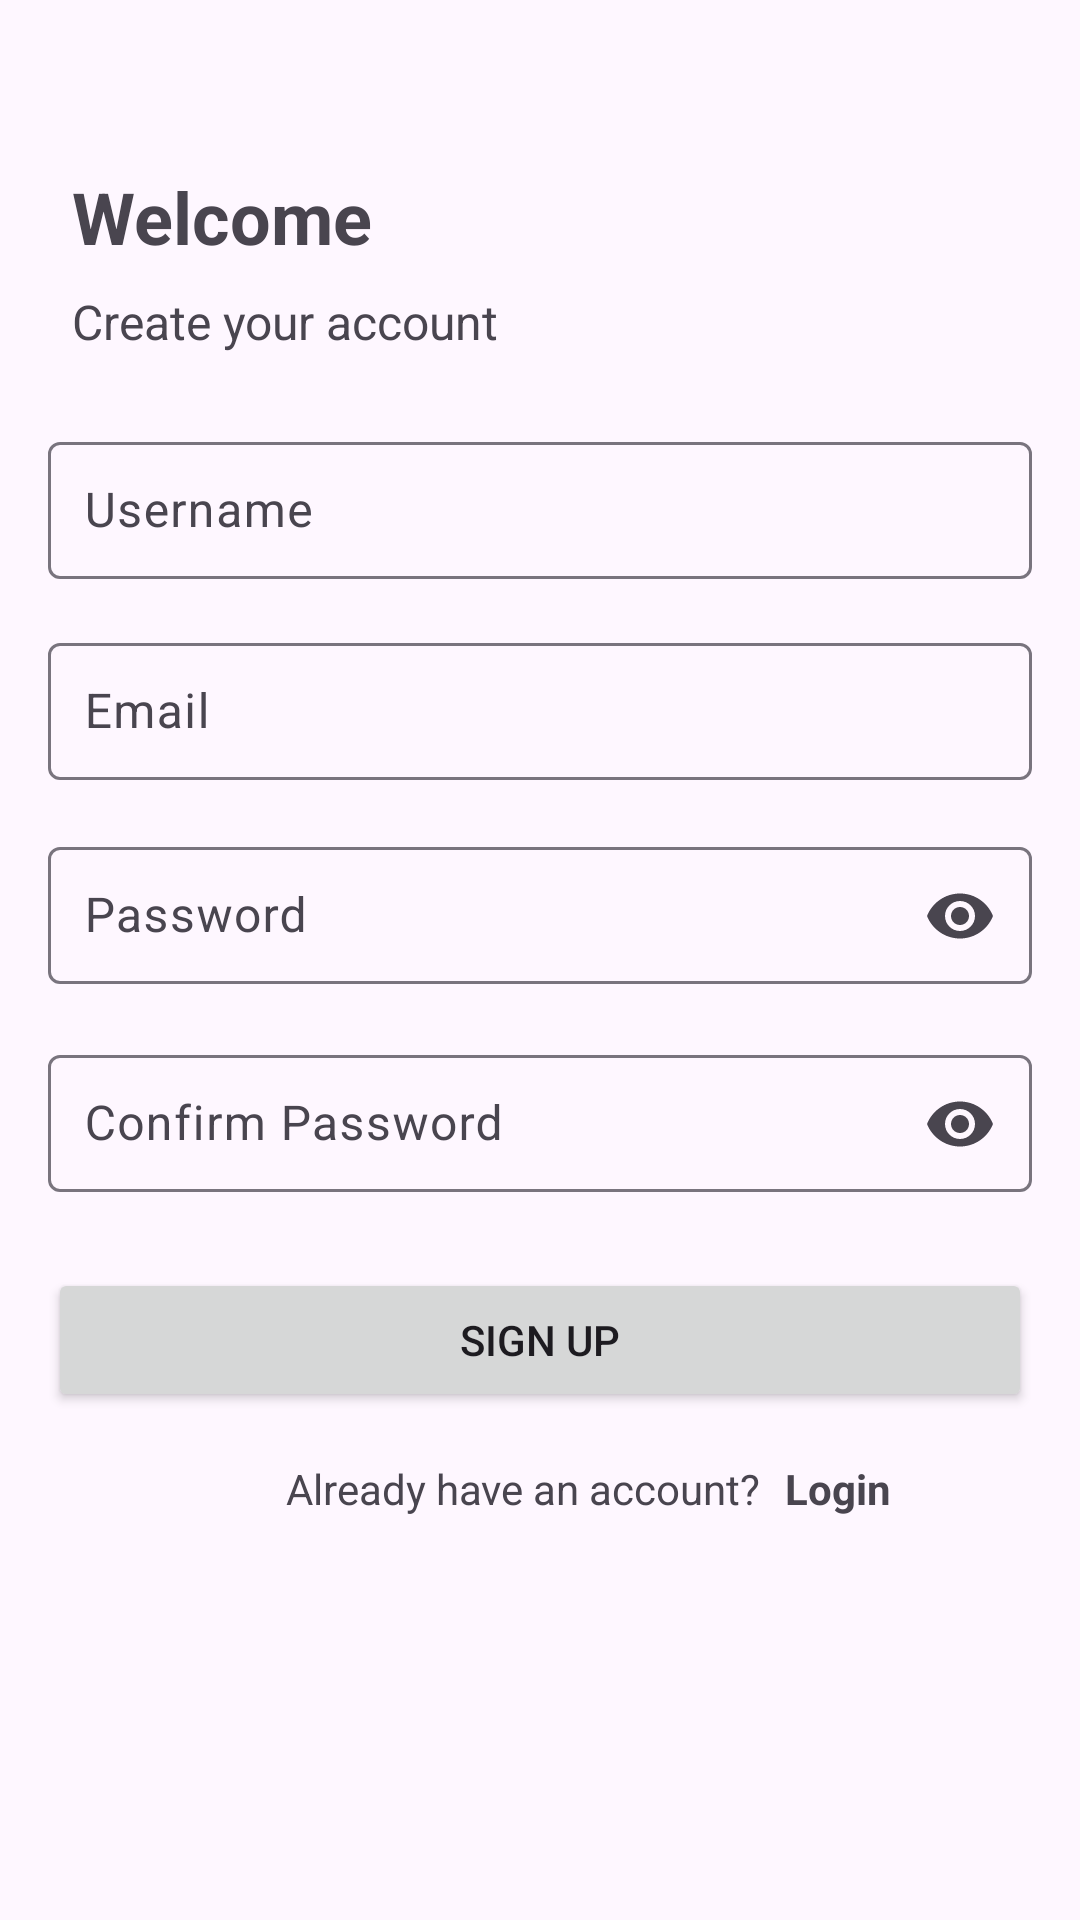

Write the Android layout XML for this screen, with the resource values it uses.
<!-- AndroidManifest.xml: application theme Theme.Assignment2AzizahFathimatuzzahro -->
<!-- res/layout/activity_signup.xml -->
<?xml version="1.0" encoding="utf-8"?>
<androidx.constraintlayout.widget.ConstraintLayout
    xmlns:android="http://schemas.android.com/apk/res/android"
    xmlns:app="http://schemas.android.com/apk/res-auto"
    android:layout_width="match_parent"
    android:layout_height="match_parent"
    android:padding="16dp">

    
    <TextView
        android:id="@+id/welcomeText"
        android:layout_width="wrap_content"
        android:layout_height="wrap_content"
        android:text="Welcome"
        android:textSize="24sp"
        android:textStyle="bold"
        app:layout_constraintTop_toTopOf="parent"
        app:layout_constraintStart_toStartOf="parent"
        android:layout_marginTop="40dp"
        android:layout_marginStart="8dp" />

    <TextView
        android:id="@+id/createAccountText"
        android:layout_width="wrap_content"
        android:layout_height="wrap_content"
        android:text="Create your account"
        android:textSize="16sp"
        app:layout_constraintTop_toBottomOf="@id/welcomeText"
        app:layout_constraintStart_toStartOf="@id/welcomeText"
        android:layout_marginTop="8dp" />

    
    <com.google.android.material.textfield.TextInputLayout
        android:id="@+id/usernameInputLayout"
        android:layout_width="0dp"
        android:layout_height="wrap_content"
        app:layout_constraintTop_toBottomOf="@id/createAccountText"
        app:layout_constraintEnd_toEndOf="parent"
        app:layout_constraintStart_toStartOf="parent"
        android:layout_marginTop="24dp">

        <com.google.android.material.textfield.TextInputEditText
            android:id="@+id/et_username"
            android:layout_width="match_parent"
            android:layout_height="wrap_content"
            android:hint="Username"
            android:padding="12dp" />
    </com.google.android.material.textfield.TextInputLayout>

    
    <com.google.android.material.textfield.TextInputLayout
        android:id="@+id/emailInputLayout"
        android:layout_width="0dp"
        android:layout_height="wrap_content"
        app:layout_constraintTop_toBottomOf="@id/usernameInputLayout"
        app:layout_constraintEnd_toEndOf="parent"
        app:layout_constraintStart_toStartOf="parent"
        android:layout_marginTop="16dp">

        <com.google.android.material.textfield.TextInputEditText
            android:id="@+id/et_email"
            android:layout_width="match_parent"
            android:layout_height="wrap_content"
            android:hint="Email"
            android:padding="12dp"
            android:inputType="textEmailAddress" />
    </com.google.android.material.textfield.TextInputLayout>

    
    <com.google.android.material.textfield.TextInputLayout
        android:id="@+id/passwordInputLayout"
        android:layout_width="0dp"
        android:layout_height="wrap_content"
        app:endIconDrawable="@drawable/baseline_remove_red_eye_24"
        app:endIconMode="password_toggle"
        app:layout_constraintTop_toBottomOf="@id/emailInputLayout"
        app:layout_constraintEnd_toEndOf="parent"
        app:layout_constraintStart_toStartOf="parent"
        android:layout_marginTop="16dp">

        <com.google.android.material.textfield.TextInputEditText
            android:id="@+id/passwordEditText"
            android:layout_width="match_parent"
            android:layout_height="wrap_content"
            android:hint="Password"
            android:padding="12dp"
            android:inputType="textPassword" />
    </com.google.android.material.textfield.TextInputLayout>

    
    <com.google.android.material.textfield.TextInputLayout
        android:id="@+id/confirmPasswordInputLayout"
        android:layout_width="0dp"
        android:layout_height="wrap_content"
        app:endIconDrawable="@drawable/baseline_remove_red_eye_24"
        app:endIconMode="password_toggle"
        app:layout_constraintTop_toBottomOf="@id/passwordInputLayout"
        app:layout_constraintEnd_toEndOf="parent"
        app:layout_constraintStart_toStartOf="parent"
        android:layout_marginTop="16dp">

        <com.google.android.material.textfield.TextInputEditText
            android:id="@+id/confirmPasswordEditText"
            android:layout_width="match_parent"
            android:layout_height="wrap_content"
            android:hint="Confirm Password"
            android:padding="12dp"
            android:inputType="textPassword" />
    </com.google.android.material.textfield.TextInputLayout>

    
    <Button
        android:id="@+id/signupButton"
        android:layout_width="0dp"
        android:layout_height="wrap_content"
        android:text="Sign up"
        app:layout_constraintTop_toBottomOf="@id/confirmPasswordInputLayout"
        app:layout_constraintEnd_toEndOf="parent"
        app:layout_constraintStart_toStartOf="parent"
        android:layout_marginTop="24dp" />

    
    <TextView
        android:id="@+id/loginPrompt"
        android:layout_width="wrap_content"
        android:layout_height="wrap_content"
        android:text="Already have an account?"
        app:layout_constraintTop_toBottomOf="@id/signupButton"
        app:layout_constraintEnd_toEndOf="@id/tv_login_prompt_highlight"
        app:layout_constraintStart_toStartOf="@id/signupButton"
        android:layout_marginTop="16dp"
        android:layout_marginStart="36dp" />

    <TextView
        android:id="@+id/tv_login_prompt_highlight"
        android:layout_width="wrap_content"
        android:layout_height="wrap_content"
        android:text="@string/login"
        android:textStyle="bold"
        android:clickable="true"
        android:focusable="true"
        app:layout_constraintTop_toTopOf="@id/loginPrompt"
        app:layout_constraintBottom_toBottomOf="@id/loginPrompt"
        app:layout_constraintStart_toEndOf="@id/loginPrompt"
        android:layout_marginStart="8dp" />
</androidx.constraintlayout.widget.ConstraintLayout>
<!-- resources referenced by this layout -->
<resources>
  <string name="login">Login</string>
  <style name="Theme.Assignment2AzizahFathimatuzzahro" parent="Base.Theme.Assignment2AzizahFathimatuzzahro" />
  <style name="Base.Theme.Assignment2AzizahFathimatuzzahro" parent="Theme.Material3.DayNight.NoActionBar">
  
      </style>
</resources>
